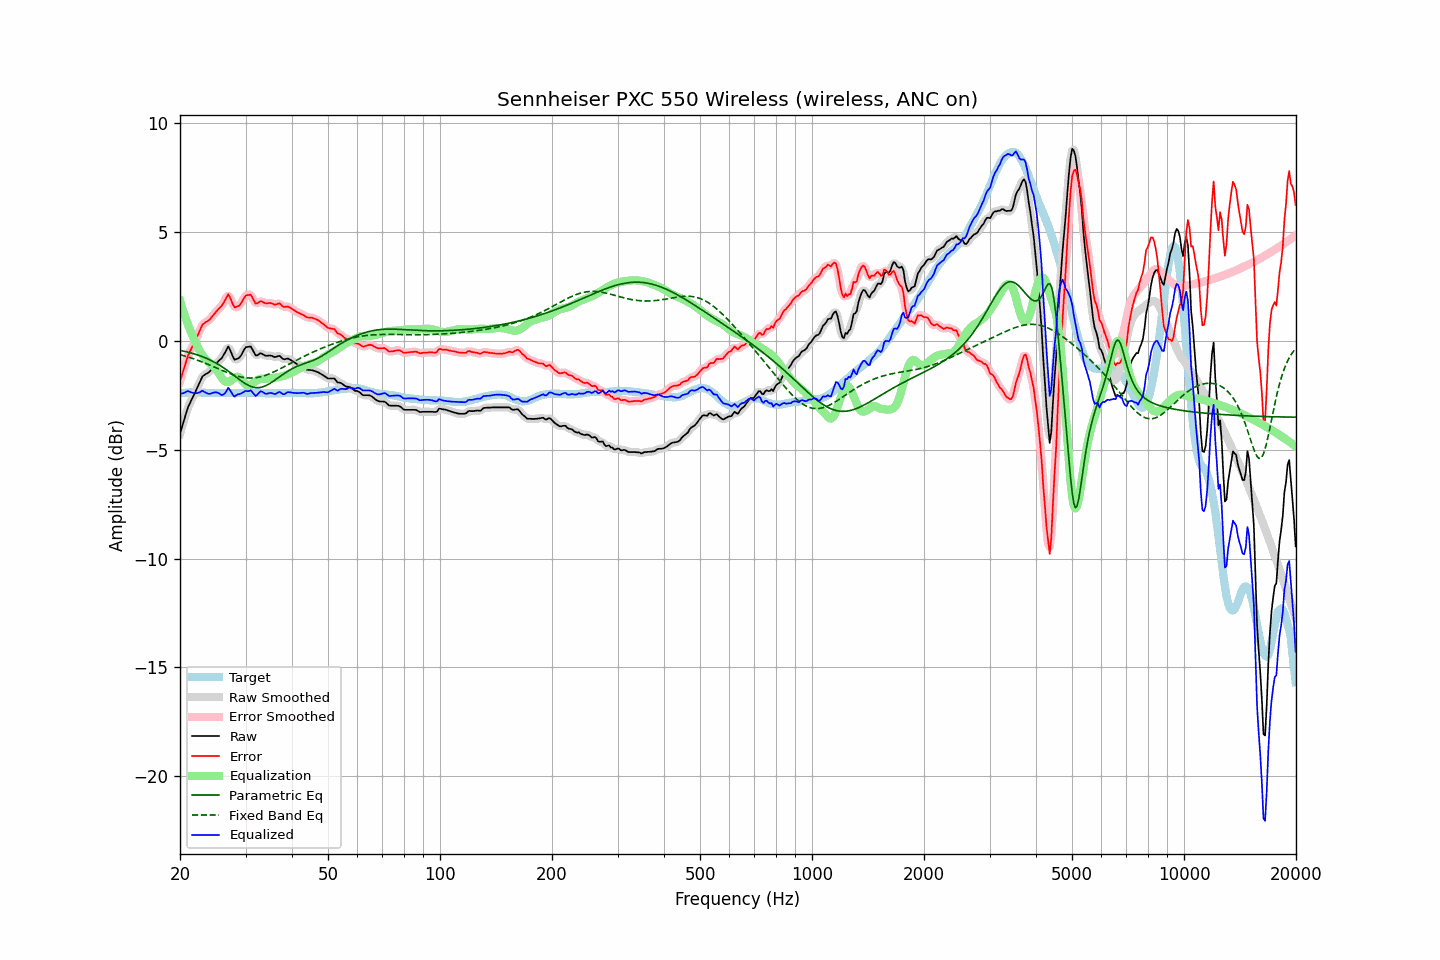

The data file committed next to this chart (first rows):
frequency, raw, error, smoothed, error_smoothed, equalization, parametric_eq, fixed_band_eq, equalized_raw, equalized_smoothed, target
20.00, -4.27, -1.86, -4.28, -1.87, 1.83, -0.44, -0.64, -2.44, -2.45, -2.41
20.20, -4.02, -1.62, -4.02, -1.62, 1.60, -0.45, -0.66, -2.42, -2.42, -2.40
20.40, -3.78, -1.39, -3.76, -1.37, 1.37, -0.47, -0.68, -2.40, -2.39, -2.39
20.61, -3.53, -1.15, -3.52, -1.14, 1.15, -0.49, -0.70, -2.38, -2.37, -2.39
20.81, -3.28, -0.90, -3.28, -0.90, 0.95, -0.50, -0.72, -2.33, -2.34, -2.38
21.02, -3.05, -0.67, -3.07, -0.69, 0.74, -0.52, -0.74, -2.31, -2.32, -2.38
21.23, -2.89, -0.52, -2.89, -0.52, 0.55, -0.54, -0.77, -2.34, -2.34, -2.37
21.44, -2.74, -0.37, -2.73, -0.36, 0.37, -0.56, -0.79, -2.37, -2.37, -2.37
21.66, -2.59, -0.22, -2.59, -0.22, 0.20, -0.58, -0.82, -2.39, -2.39, -2.37
21.87, -2.44, -0.07, -2.44, -0.07, 0.03, -0.60, -0.84, -2.41, -2.40, -2.37
22.09, -2.28, 0.08, -2.28, 0.08, -0.13, -0.63, -0.87, -2.41, -2.41, -2.36
22.31, -2.12, 0.24, -2.12, 0.25, -0.28, -0.65, -0.89, -2.40, -2.39, -2.36
22.54, -1.95, 0.42, -1.94, 0.43, -0.42, -0.68, -0.92, -2.37, -2.36, -2.37
22.76, -1.79, 0.59, -1.79, 0.59, -0.54, -0.70, -0.95, -2.33, -2.33, -2.38
22.99, -1.63, 0.75, -1.66, 0.72, -0.66, -0.73, -0.98, -2.29, -2.32, -2.38
23.22, -1.58, 0.80, -1.58, 0.81, -0.76, -0.76, -1.01, -2.34, -2.34, -2.38
23.45, -1.53, 0.86, -1.53, 0.86, -0.85, -0.79, -1.04, -2.38, -2.37, -2.39
23.69, -1.49, 0.90, -1.49, 0.90, -0.93, -0.82, -1.07, -2.42, -2.42, -2.39
23.92, -1.44, 0.95, -1.43, 0.96, -1.00, -0.86, -1.10, -2.44, -2.43, -2.39
24.16, -1.37, 1.02, -1.36, 1.03, -1.06, -0.89, -1.13, -2.43, -2.43, -2.39
24.40, -1.27, 1.12, -1.27, 1.11, -1.13, -0.93, -1.16, -2.40, -2.40, -2.39
24.65, -1.18, 1.21, -1.18, 1.21, -1.20, -0.97, -1.19, -2.38, -2.38, -2.39
24.89, -1.09, 1.30, -1.09, 1.30, -1.27, -1.01, -1.22, -2.36, -2.36, -2.39
25.14, -1.01, 1.38, -1.01, 1.38, -1.36, -1.05, -1.26, -2.37, -2.37, -2.39
25.39, -0.93, 1.47, -0.94, 1.46, -1.47, -1.09, -1.29, -2.40, -2.41, -2.40
25.65, -0.86, 1.54, -0.86, 1.54, -1.59, -1.14, -1.32, -2.45, -2.45, -2.40
25.91, -0.79, 1.61, -0.78, 1.62, -1.71, -1.18, -1.35, -2.50, -2.48, -2.40
26.16, -0.67, 1.73, -0.67, 1.73, -1.80, -1.23, -1.39, -2.47, -2.47, -2.40
26.43, -0.54, 1.86, -0.52, 1.88, -1.86, -1.28, -1.42, -2.41, -2.38, -2.40
26.69, -0.40, 2.00, -0.39, 2.01, -1.89, -1.34, -1.45, -2.29, -2.28, -2.40
26.96, -0.26, 2.14, -0.34, 2.06, -1.89, -1.39, -1.48, -2.15, -2.23, -2.40
27.23, -0.39, 2.01, -0.39, 2.01, -1.86, -1.44, -1.51, -2.25, -2.26, -2.40
27.50, -0.56, 1.84, -0.55, 1.85, -1.81, -1.50, -1.53, -2.37, -2.37, -2.40
27.77, -0.74, 1.66, -0.73, 1.67, -1.75, -1.56, -1.56, -2.50, -2.48, -2.40
28.05, -0.87, 1.53, -0.83, 1.57, -1.70, -1.61, -1.58, -2.57, -2.52, -2.40
28.33, -0.84, 1.56, -0.86, 1.54, -1.66, -1.67, -1.61, -2.50, -2.51, -2.40
28.62, -0.81, 1.59, -0.83, 1.57, -1.65, -1.73, -1.63, -2.46, -2.48, -2.40
28.90, -0.77, 1.62, -0.75, 1.64, -1.68, -1.78, -1.65, -2.45, -2.43, -2.39
29.19, -0.67, 1.72, -0.66, 1.73, -1.75, -1.84, -1.66, -2.42, -2.41, -2.39
29.48, -0.53, 1.86, -0.53, 1.86, -1.85, -1.89, -1.68, -2.38, -2.37, -2.39
29.78, -0.39, 1.99, -0.40, 1.98, -1.94, -1.94, -1.69, -2.33, -2.34, -2.38
30.08, -0.29, 2.09, -0.31, 2.06, -2.01, -1.98, -1.70, -2.30, -2.32, -2.38
30.38, -0.28, 2.10, -0.26, 2.12, -2.04, -2.02, -1.71, -2.32, -2.30, -2.38
30.68, -0.27, 2.11, -0.25, 2.13, -2.04, -2.06, -1.71, -2.31, -2.29, -2.38
30.99, -0.26, 2.12, -0.30, 2.08, -2.01, -2.09, -1.71, -2.27, -2.31, -2.38
31.30, -0.39, 1.99, -0.40, 1.98, -1.97, -2.12, -1.71, -2.36, -2.37, -2.38
31.61, -0.53, 1.85, -0.53, 1.85, -1.92, -2.14, -1.70, -2.45, -2.45, -2.38
31.93, -0.67, 1.71, -0.63, 1.75, -1.87, -2.15, -1.69, -2.53, -2.50, -2.38
32.24, -0.67, 1.72, -0.66, 1.73, -1.82, -2.15, -1.68, -2.49, -2.47, -2.39
32.57, -0.62, 1.77, -0.63, 1.76, -1.78, -2.15, -1.67, -2.40, -2.40, -2.39
32.89, -0.57, 1.82, -0.59, 1.80, -1.75, -2.14, -1.65, -2.32, -2.35, -2.39
33.22, -0.59, 1.81, -0.60, 1.80, -1.74, -2.12, -1.63, -2.33, -2.34, -2.40
33.55, -0.64, 1.76, -0.63, 1.77, -1.74, -2.10, -1.61, -2.38, -2.38, -2.40
33.89, -0.68, 1.73, -0.67, 1.74, -1.75, -2.07, -1.59, -2.43, -2.42, -2.41
34.23, -0.69, 1.72, -0.68, 1.72, -1.74, -2.04, -1.56, -2.43, -2.43, -2.41
34.57, -0.68, 1.73, -0.68, 1.73, -1.73, -2.00, -1.53, -2.41, -2.41, -2.41
34.92, -0.67, 1.74, -0.68, 1.73, -1.72, -1.95, -1.50, -2.39, -2.40, -2.41
35.27, -0.69, 1.72, -0.70, 1.71, -1.71, -1.91, -1.47, -2.40, -2.41, -2.41
35.62, -0.72, 1.69, -0.72, 1.69, -1.71, -1.86, -1.44, -2.43, -2.43, -2.41
35.97, -0.75, 1.66, -0.73, 1.68, -1.70, -1.81, -1.41, -2.45, -2.43, -2.41
... 635 more rows
